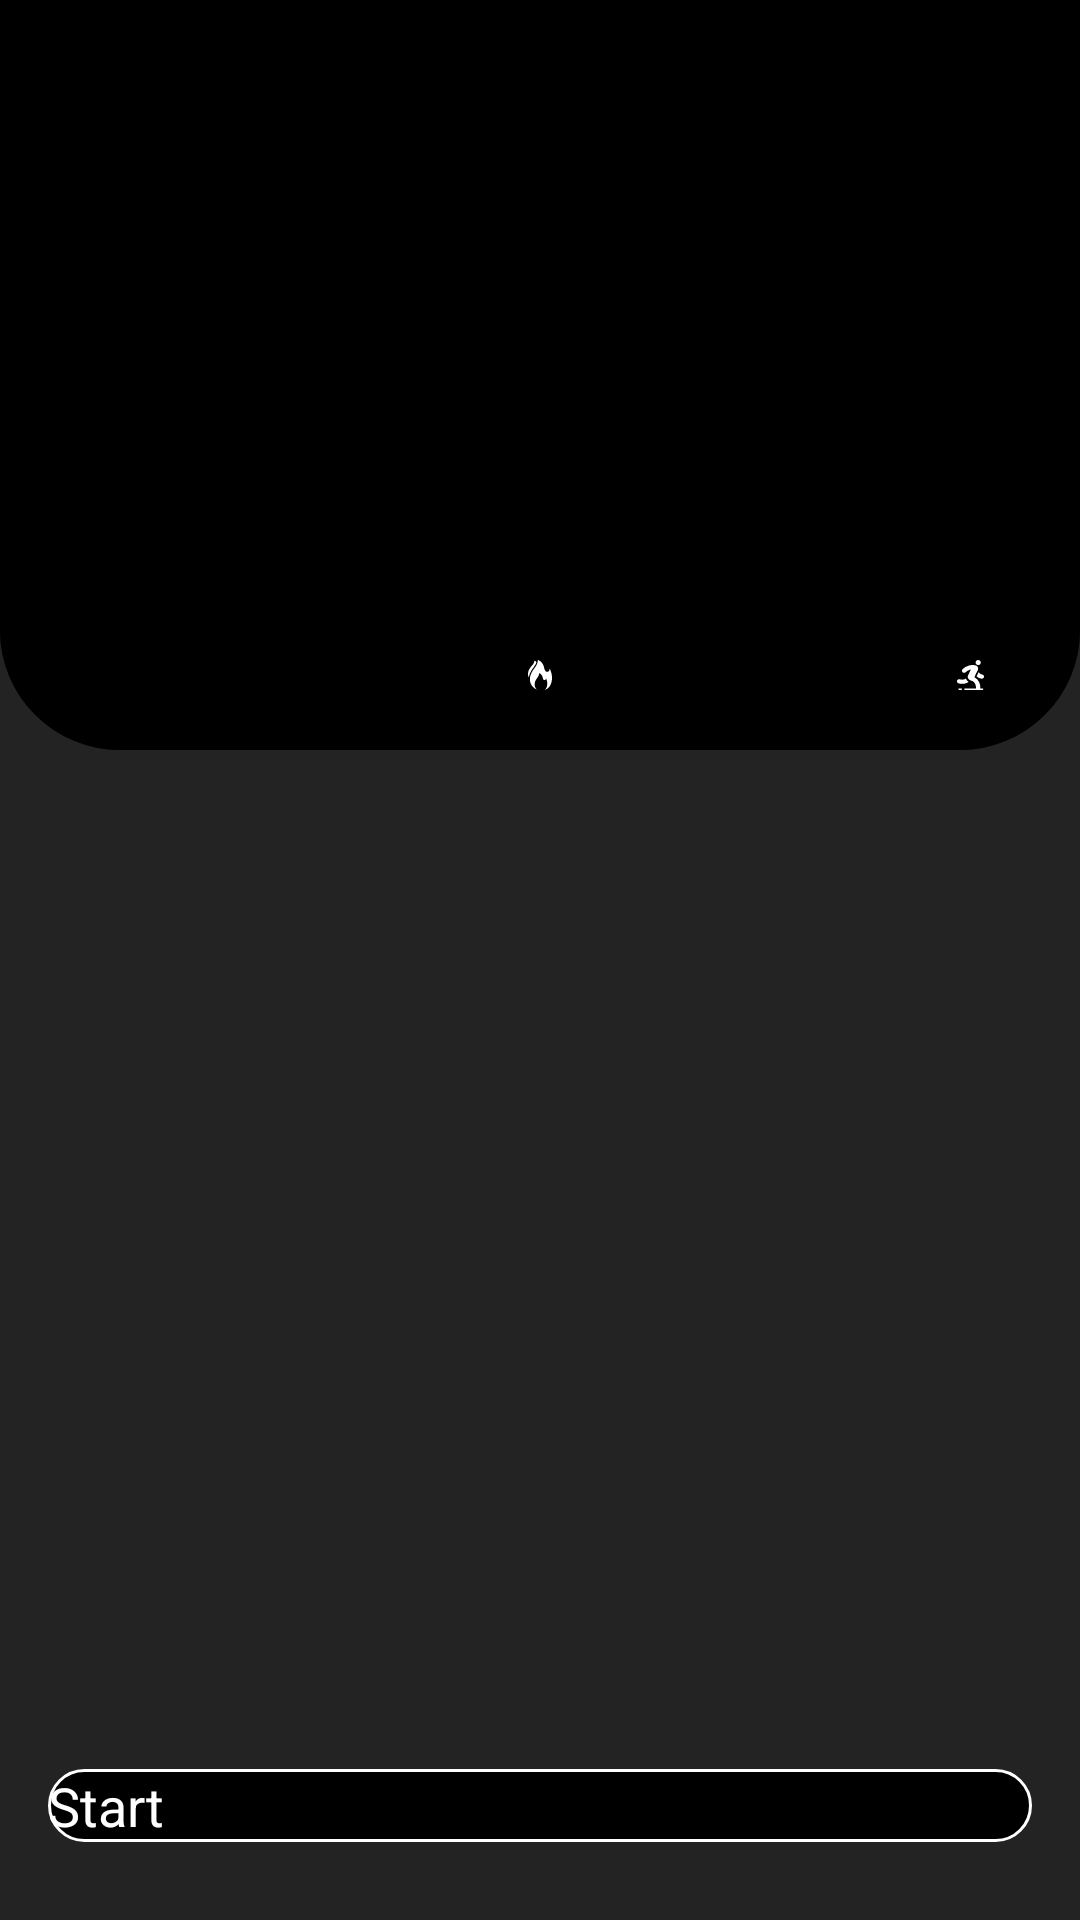

Layout XML and referenced resources for this Android screen:
<!-- AndroidManifest.xml: application theme Theme.PulseUp -->
<!-- res/layout/fragment_workout.xml -->
<?xml version="1.0" encoding="utf-8"?>
<androidx.constraintlayout.widget.ConstraintLayout xmlns:android="http://schemas.android.com/apk/res/android"
    xmlns:app="http://schemas.android.com/apk/res-auto"
    xmlns:tools="http://schemas.android.com/tools"
    android:layout_width="match_parent"
    android:layout_height="match_parent"
    android:background="@color/black_main"
    tools:context=".ui.main.workout.WorkoutFragment">

    <ProgressBar
        android:id="@+id/progressBar"
        android:layout_width="wrap_content"
        android:layout_height="wrap_content"
        android:elevation="1dp"
        android:visibility="gone"
        app:layout_constraintTop_toTopOf="parent"
        app:layout_constraintBottom_toBottomOf="parent"
        app:layout_constraintStart_toStartOf="parent"
        app:layout_constraintEnd_toEndOf="parent"/>

    <ImageView
        android:id="@+id/goBackImageView"
        android:layout_width="wrap_content"
        android:layout_height="wrap_content"
        android:layout_marginTop="16dp"
        android:elevation="1dp"
        android:padding="35dp"
        android:src="@drawable/ic_arrow_back"
        app:layout_constraintStart_toStartOf="parent"
        app:layout_constraintTop_toTopOf="parent" />

    <com.google.android.material.imageview.ShapeableImageView
        android:id="@+id/ivWorkoutImage"
        android:layout_width="match_parent"
        android:layout_height="250dp"
        android:layout_gravity="center"
        android:background="@color/white"
        android:scaleType="centerCrop"
        android:src="@color/black"
        app:layout_constraintEnd_toEndOf="parent"
        app:layout_constraintStart_toStartOf="parent"
        app:layout_constraintTop_toTopOf="parent"
        app:shapeAppearanceOverlay="@style/RectangleBottomRoundedCornersImageView"
        tools:src="@color/light_purple" />

    <com.google.android.material.imageview.ShapeableImageView
        android:id="@+id/ivWorkoutDescriptionOverlay"
        android:layout_width="match_parent"
        android:layout_height="50dp"
        android:src="@color/black_A60"
        app:layout_constraintBottom_toBottomOf="@id/ivWorkoutImage"
        app:shapeAppearanceOverlay="@style/RectangleBottomRoundedCornersImageView" />

    <TextView
        android:id="@+id/tvWorkoutTime"
        style="@style/TvWorkoutDescription.White"
        android:layout_width="wrap_content"
        android:layout_height="wrap_content"
        android:layout_marginStart="32dp"
        android:drawableLeft="@drawable/ic_time"
        app:layout_constraintBottom_toBottomOf="@id/ivWorkoutDescriptionOverlay"
        app:layout_constraintStart_toStartOf="parent"
        app:layout_constraintTop_toTopOf="@id/ivWorkoutDescriptionOverlay"
        tools:text="60 Minutes" />


    <TextView
        android:id="@+id/tvWorkoutCaloriesCount"
        style="@style/TvWorkoutDescription.White"
        android:layout_width="wrap_content"
        android:layout_height="wrap_content"
        android:drawableLeft="@drawable/ic_calories"
        app:layout_constraintBottom_toBottomOf="@id/ivWorkoutDescriptionOverlay"
        app:layout_constraintEnd_toEndOf="parent"
        app:layout_constraintStart_toStartOf="parent"
        app:layout_constraintTop_toTopOf="@id/ivWorkoutDescriptionOverlay"
        tools:text="360 Kcal" />

    <TextView
        android:id="@+id/tvWorkoutLevel"
        style="@style/TvWorkoutDescription.White"
        android:layout_width="wrap_content"
        android:layout_height="wrap_content"
        android:layout_marginEnd="32dp"
        android:drawableLeft="@drawable/ic_exercises"
        app:layout_constraintBottom_toBottomOf="@id/ivWorkoutDescriptionOverlay"
        app:layout_constraintEnd_toEndOf="parent"
        app:layout_constraintTop_toTopOf="@id/ivWorkoutDescriptionOverlay"
        tools:text="Beginner" />

    <androidx.recyclerview.widget.RecyclerView
        android:id="@+id/rvExercisesList"
        android:layout_width="match_parent"
        android:layout_height="0dp"
        android:layout_marginHorizontal="18dp"
        android:layout_marginTop="32dp"
        android:paddingBottom="16dp"
        app:layoutManager="androidx.recyclerview.widget.LinearLayoutManager"
        tools:listitem="@layout/item_exercise"
        app:layout_constraintTop_toBottomOf="@id/ivWorkoutImage"
        app:layout_constraintBottom_toBottomOf="@id/btnStartWorkout"/>

    <Button
        android:id="@+id/btnStartWorkout"
        android:elevation="1dp"
        style="@style/ButtonBlack"
        android:layout_width="match_parent"
        android:layout_height="wrap_content"
        android:layout_marginBottom="26dp"
        android:layout_marginHorizontal="16dp"
        android:text="@string/btn_start"
        app:layout_constraintBottom_toBottomOf="parent" />

</androidx.constraintlayout.widget.ConstraintLayout>
<!-- res/layout/item_exercise.xml (included above) -->
<?xml version="1.0" encoding="utf-8"?>
<androidx.constraintlayout.widget.ConstraintLayout xmlns:android="http://schemas.android.com/apk/res/android"
    xmlns:app="http://schemas.android.com/apk/res-auto"
    android:layout_width="match_parent"
    android:layout_height="70dp"
    xmlns:tools="http://schemas.android.com/tools"
    android:background="@drawable/bg_exercise_item"
    android:layout_marginBottom="16dp">


    <com.google.android.material.imageview.ShapeableImageView
        android:id="@+id/ivExerciseGifImage"
        android:layout_width="60dp"
        android:layout_height="60dp"
        android:layout_marginStart="16dp"
        android:background="@color/white"
        android:padding="2dp"
        android:scaleType="centerCrop"
        android:src="@color/lime_green"
        app:layout_constraintBottom_toBottomOf="parent"
        app:layout_constraintStart_toStartOf="parent"
        app:layout_constraintTop_toTopOf="parent"
        app:shapeAppearanceOverlay="@style/RoundImageView"
        app:strokeColor="@color/black_A60"
        app:strokeWidth="2dp"
        />

    <androidx.constraintlayout.widget.Guideline
        android:id="@+id/glHorizontal"
        android:layout_width="wrap_content"
        android:layout_height="wrap_content"
        android:orientation="horizontal"
        app:layout_constraintGuide_percent="0.5"/>

    <TextView
        android:id="@+id/tvExerciseTitle"
        android:textAppearance="@style/Text.PoppinsMedium"
        android:textSize="18sp"
        android:includeFontPadding="false"
        android:layout_marginStart="8dp"
        android:layout_width="wrap_content"
        android:layout_height="wrap_content"
        android:textColor="@color/black_main"
        app:layout_constraintStart_toEndOf="@+id/ivExerciseGifImage"
        app:layout_constraintBottom_toBottomOf="@id/glHorizontal"
        tools:text="Dumbbell Rows" />

    <TextView
        android:id="@+id/tvExerciseTime"
        style="@style/TvWorkoutDescription.Purple"
        android:layout_width="wrap_content"
        android:layout_height="wrap_content"
        android:layout_marginStart="8dp"
        android:drawableLeft="@drawable/ic_time"
        app:layout_constraintTop_toTopOf="@id/glHorizontal"
        app:layout_constraintStart_toEndOf="@id/ivExerciseGifImage"
        tools:text="00:30" />

    <TextView
        android:id="@+id/tvExerciseRepetitions"
        android:layout_width="wrap_content"
        android:layout_height="wrap_content"
        android:layout_marginEnd="22dp"
        android:textAppearance="@style/Text.PoppinsMedium"
        android:textColor="@color/purple"
        android:textSize="16sp"
        app:layout_constraintBottom_toBottomOf="parent"
        app:layout_constraintEnd_toEndOf="parent"
        app:layout_constraintTop_toTopOf="parent"
        tools:text="3x" />


</androidx.constraintlayout.widget.ConstraintLayout>
<!-- resources referenced by this layout -->
<resources>
  <color name="black">#FF000000</color>
  <color name="black_A60">#99000000</color>
  <color name="black_main">#232323</color>
  <color name="light_purple">#B3A0FF</color>
  <color name="lime_green">#E2F163</color>
  <color name="purple">#896CFE</color>
  <color name="white">#FFFFFFFF</color>
  <!-- drawable bg_exercise_item (drawable) -->
  <?xml version="1.0" encoding="utf-8"?>
  <selector xmlns:android="http://schemas.android.com/apk/res/android">
      <item android:state_pressed="true">
          <shape android:shape="rectangle">
              <solid android:color="@color/white_A80" />
              <stroke android:width="1dp" android:color="@color/black_main"/>
              <corners android:radius="100dp" />
          </shape>
      </item>
  
      <item>
          <shape android:shape="rectangle">
              <solid android:color="@color/white" />
              <stroke android:width="1dp" android:color="@color/white_A80"/>
              <corners android:radius="100dp" />
          </shape>
      </item>
  </selector>
  <!-- drawable ic_calories: vector/xml drawable (drawable, 2729 chars, omitted) -->
  <!-- drawable ic_exercises: vector/xml drawable (drawable, 3714 chars, omitted) -->
  <string name="btn_start">Start</string>
  <style name="ButtonBlack">
          <item name="android:background">@drawable/bg_button_black</item>
          <item name="android:textAppearance">@style/MyTextAppearance.Button1</item>
          <item name="android:textColor">@color/white</item>
          <item name="backgroundTint">@null</item>
      </style>
  <style name="RectangleBottomRoundedCornersImageView">
          <item name="cornerFamily">rounded</item>
          <item name="cornerSizeBottomLeft">40dp</item>
          <item name="cornerSizeBottomRight">40dp</item>
      </style>
  <style name="RoundImageView">
          <item name="cornerFamily">rounded</item>
          <item name="cornerSize">50%</item>
      </style>
  <style name="Text.PoppinsMedium">
          <item name="android:fontFamily">@font/poppins_medium</item>
      </style>
  <style name="TvWorkoutDescription.Purple">
          <item name="android:textColor">@color/purple</item>
          <item name="android:drawableTint">@color/purple</item>
      </style>
  <style name="TvWorkoutDescription.White">
          <item name="android:textColor">@color/white</item>
          <item name="android:drawableTint">@color/white</item>
      </style>
  <color name="white_A80">#CCFFFFFF</color>
  <!-- drawable bg_button_black (drawable) -->
  <?xml version="1.0" encoding="utf-8"?>
  <selector xmlns:android="http://schemas.android.com/apk/res/android">
      <item android:state_pressed="true">
          <shape android:shape="rectangle">
              <solid android:color="@color/black_A60" />
              <stroke android:width="1dp" android:color="@color/white"/>
              <corners android:radius="100dp" />
          </shape>
      </item>
  
      <item>
          <shape android:shape="rectangle">
              <solid android:color="@color/black" />
              <stroke android:width="1dp" android:color="@color/white"/>
              <corners android:radius="100dp" />
          </shape>
      </item>
  </selector>
  <style name="MyTextAppearance.Button1" parent="Text.PoppinsBold">
          <item name="android:textSize">18sp</item>
      </style>
  <style name="Text.PoppinsBold">
          <item name="android:fontFamily">@font/poppins_bold</item>
      </style>
</resources>
